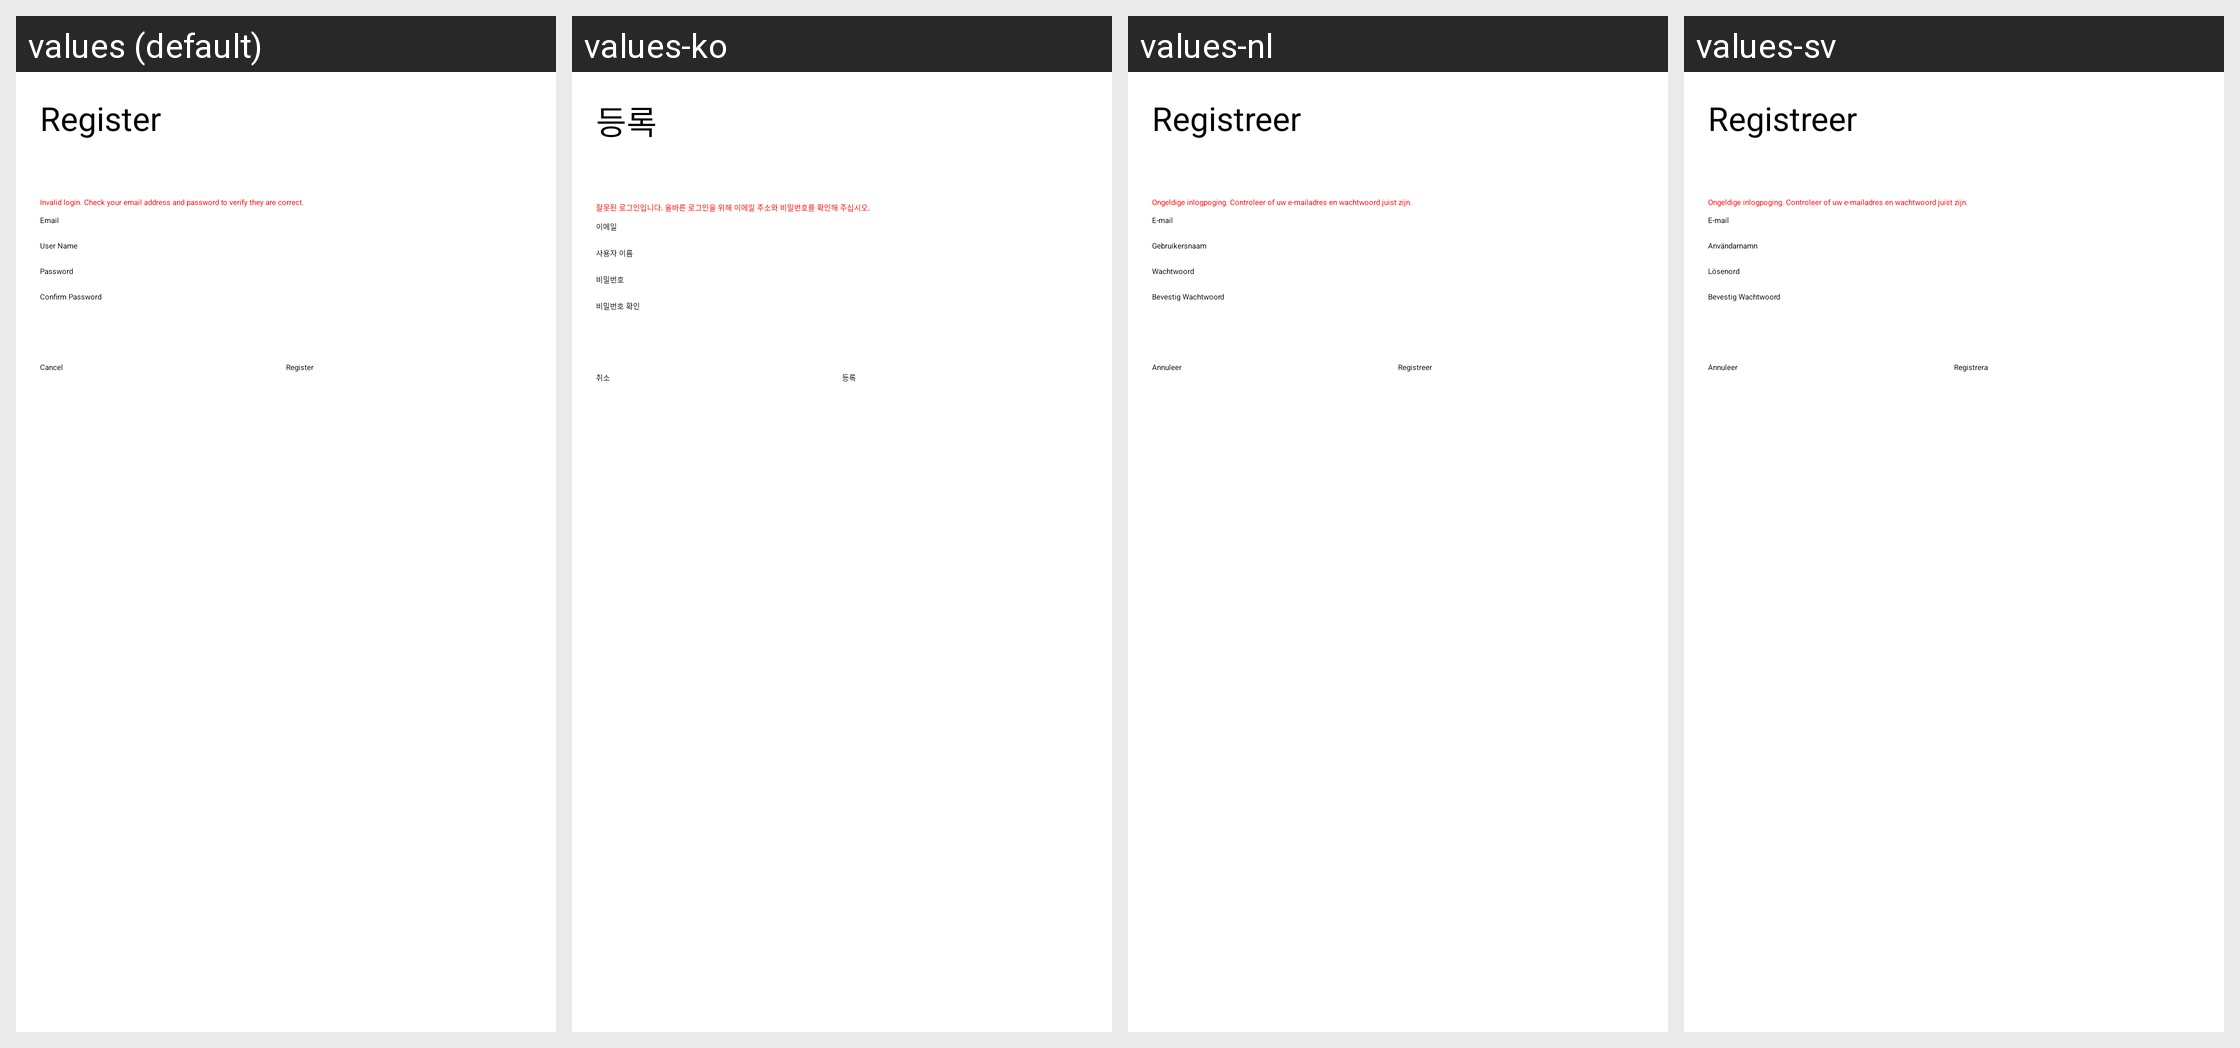

The Android screen above is rendered under several locales of the same app. Produce the string resources it draws, with the default and per-locale values.
Android screen res/layout/register_fragment.xml rendered under 4 locales, left to right: values (default), values-ko, values-nl, values-sv. Device: Nexus 5 (rendered at 1080×1920; each locale shown at half size, 540×960, under a caption strip naming it); theme Theme.Base.
Other locales in the repository, not shown: values-br, values-cn, values-de, values-es, values-fr, values-it, values-ja, values-pt, values-pt-rBR, values-pt-rPT, values-ru, values-zh-rCN.
Strings drawn on this screen, with the default value and each locale's value (text and hints the layout hard-codes, and strings that could not be matched under every locale, appear in the picture but are not listed):

register_dialog_title
  values: Register
  values-ko: 등록
  values-nl: Registreer
  values-sv: Registreer

login_error
  values: Invalid login. Check your email address and password to verify they are correct.
  values-ko: 잘못된 로그인입니다. 올바른 로그인을 위해 이메일 주소와 비밀번호를 확인해 주십시오.
  values-nl: Ongeldige inlogpoging. Controleer of uw e-mailadres en wachtwoord juist zijn.
  values-sv: Ongeldige inlogpoging. Controleer of uw e-mailadres en wachtwoord juist zijn.

email_hint
  values: Email
  values-ko: 이메일
  values-nl: E-mail
  values-sv: E-mail

username
  values: User Name
  values-ko: 사용자 이름
  values-nl: Gebruikersnaam
  values-sv: Användarnamn

password
  values: Password
  values-ko: 비밀번호
  values-nl: Wachtwoord
  values-sv: Lösenord

password_confirm_hint
  values: Confirm Password
  values-ko: 비밀번호 확인
  values-nl: Bevestig Wachtwoord
  values-sv: Bevestig Wachtwoord

cancel_register_button
  values: Cancel
  values-ko: 취소
  values-nl: Annuleer
  values-sv: Annuleer

register
  values: Register
  values-ko: 등록
  values-nl: Registreer
  values-sv: Registrera
